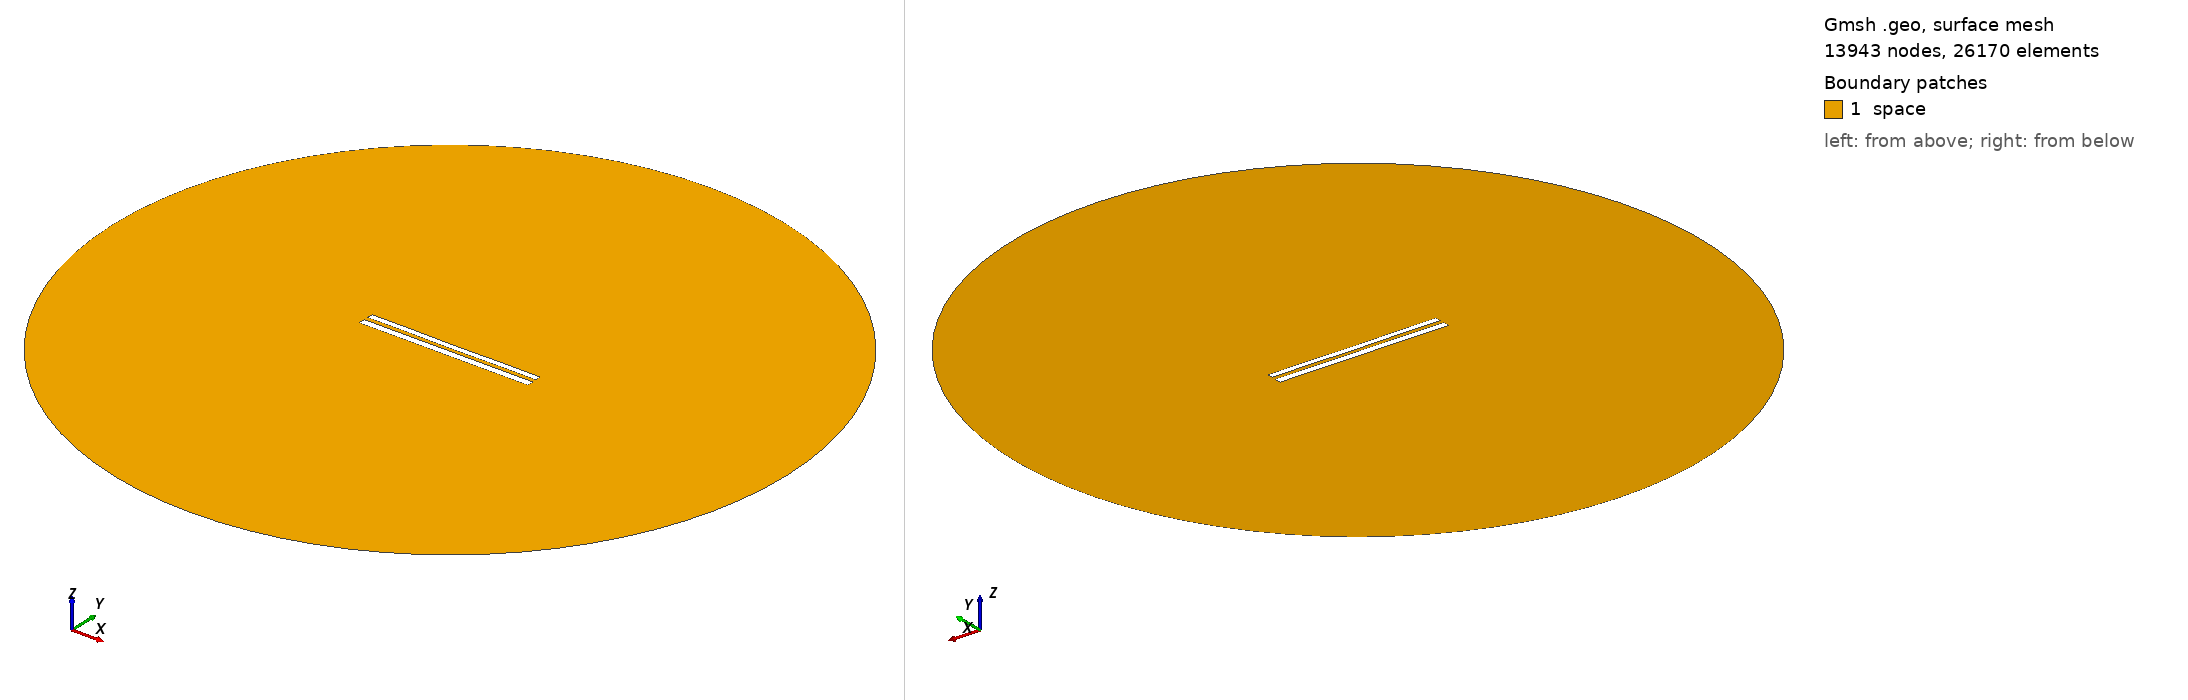

Gmsh geometry script, surface-meshed: 13943 nodes, 26170 surface elements. Boundary patches (legend numbers): 1 space. Left view from above one corner, right view from below the opposite corner. Legend entries are the model's physical surfaces. The drawing asked Gmsh for element sizes between 1% and 20% of the model's largest extent; the script's own settings can give other sizes.

=== 8914.geo (drawn) ===
//---------------------------------------
// Geometry kernel
//---------------------------------------

SetFactory("OpenCASCADE");



//---------------------------------------
// Parameters of the geometry
//---------------------------------------

// Overetch of the upper plate
overetch = 0.25;

// Distance between the plates
distance = 2.5;

// Discretization over the x axis (for the deformation)
nx = 50; 

// Length of the plate
L = 100 - overetch; 

// Number of modes
n = 4; 

// 1st mode coefficient
coeff(1) = -0.075;
beta(1) = 0.596864 * 3.1415926535 / L;

// 2nd mode coefficient
coeff(2) = -0.075;
beta(2) = 1.49418 * 3.1415926535 / L;

// 3rd mode coefficient
coeff(3) = 0.0;
beta(3) = 2.50025 * 3.1415926535 / L;

// 4th mode coefficient
coeff(4) = 0.07499999999999998;
beta(4) = 3.49999 * 3.1415926535 / L;



//---------------------------------------
// Upper plate (deformed rectangle)
//---------------------------------------

// Coordiantes of the upper plate
xmin = -50;
xmax = 50 - overetch;

// Height of the upper plate
yheight = 4 - 2 * overetch;

// Indexes of the points
UpperID[] = {};
LowerID[] = {};
LeftID[] = {};
RightID[] = {};

// Point index
p = 1;

// Horizontal edges
For i In {1:nx}
    x = xmin + (i-1)*(xmax - xmin)/(nx-1);

    y_bottom = distance / 2 + overetch;
    For j In {1:n}
        C = (Cosh(beta(j)*L) + Cos(beta(j)*L)) / (Sinh(beta(j)*L) + Sin(beta(j)*L));
        y_bottom  = y_bottom + coeff(j) * (Cosh(beta(j)*(x+50)) - Cos(beta(j)*(x+50)) - C * (Sinh(beta(j)*(x+50)) - Sin(beta(j)*(x+50))));
    EndFor

    y_top = y_bottom + yheight;

    Point(p) = {x, y_top, 0, 1.0};
    UpperID[i] = p;
    p = p + 1;

    Point(p) = {x, y_bottom, 0, 1.0};
    LowerID[i] = p;
    p = p + 1;
EndFor

// Create point lists
UpperPts[] = {}; LowerPts[] = {};
For i In {1:nx}
  UpperPts[] += {UpperID[i]};
  LowerPts[] += {LowerID[i]};
EndFor

// Build splines
Spline(1) = {UpperPts[]};
Spline(2) = {LowerPts[]};
Line(3) = {LowerPts[nx-1], UpperPts[nx-1]};
Line(4) = {LowerPts[0], UpperPts[0]};

// Build the plane surface
Curve Loop(1) = {2, 3, -1, -4};
Plane Surface(1) = {1};



//---------------------------------------
// Lower plate (rectangle)
//---------------------------------------

// Vertices
Point(1001) = {-50, -1, 0, 1.0};
Point(1002) = { 50, -1, 0, 1.0};
Point(1003) = { 50,  -5, 0, 1.0};
Point(1004) = {-50,  -5, 0, 1.0};

// Edges
Line(5) = {1001, 1002};
Line(6) = {1002, 1003};
Line(7) = {1003, 1004};
Line(8) = {1004, 1001};

// Plane surface
Line Loop(2) = {5, 6, 7, 8};
Plane Surface(2) = {2}; 



//---------------------------------------
// Outer (fictious) boundary
//---------------------------------------

// Points
Point(1005) = {0, 0, 0};       // Center
Point(1006) = {200, 0, 0};     // Start point
Point(1007) = {0, 200, 0};     // 90 degrees
Point(1008) = {-200, 0, 0};    // 180 degrees
Point(1009) = {0, -200, 0};    // 270 degrees

// Circle arcs (each needs start, center, end)
Circle(9) = {1006, 1005, 1007};
Circle(10) = {1007, 1005, 1008};
Circle(11) = {1008, 1005, 1009};
Circle(12) = {1009, 1005, 1006};

// Plane surface for the entire domain
Curve Loop(3) = {9, 10, 11, 12};
Surface(3) = {3};

// Subtract the plates from the whole domain to obtain the actual domain where we want to solve the equations
BooleanDifference{ Surface{3}; Delete; }{ Surface{1}; Surface{2}; Delete; }




//---------------------------------------
// Transfinite Lines/Curves
//---------------------------------------

// Set the number of points on the boundaries
r = 7;

// Plates
Transfinite Curve {1, 2} = 50*r Using Progression 1;
Transfinite Curve {3, 4} = 2*r Using Progression 1;
Transfinite Line {5, 7} = 50*r Using Progression 1;
Transfinite Line {6, 8} = 2*r Using Progression 1;

// Outer boundary
Transfinite Line {9, 10, 11, 12} = 20 Using Progression 1;



//---------------------------------------
// Physical groups
//---------------------------------------                

// Physical curves (boundaries)
Physical Line("force_segment", 10) = {2};
Physical Line("upper_plate", 11) = {1, 3, 4};
Physical Line("lower_plate", 12) = {5, 6, 7, 8};
Physical Line("boundary", 20) = {9, 10, 11, 12};

// Physical Surfaces
Physical Surface("space", 30) = {3};



//---------------------------------------
// 6. Generate the Mesh
//---------------------------------------

// 2D mesh generation
Mesh 2;
